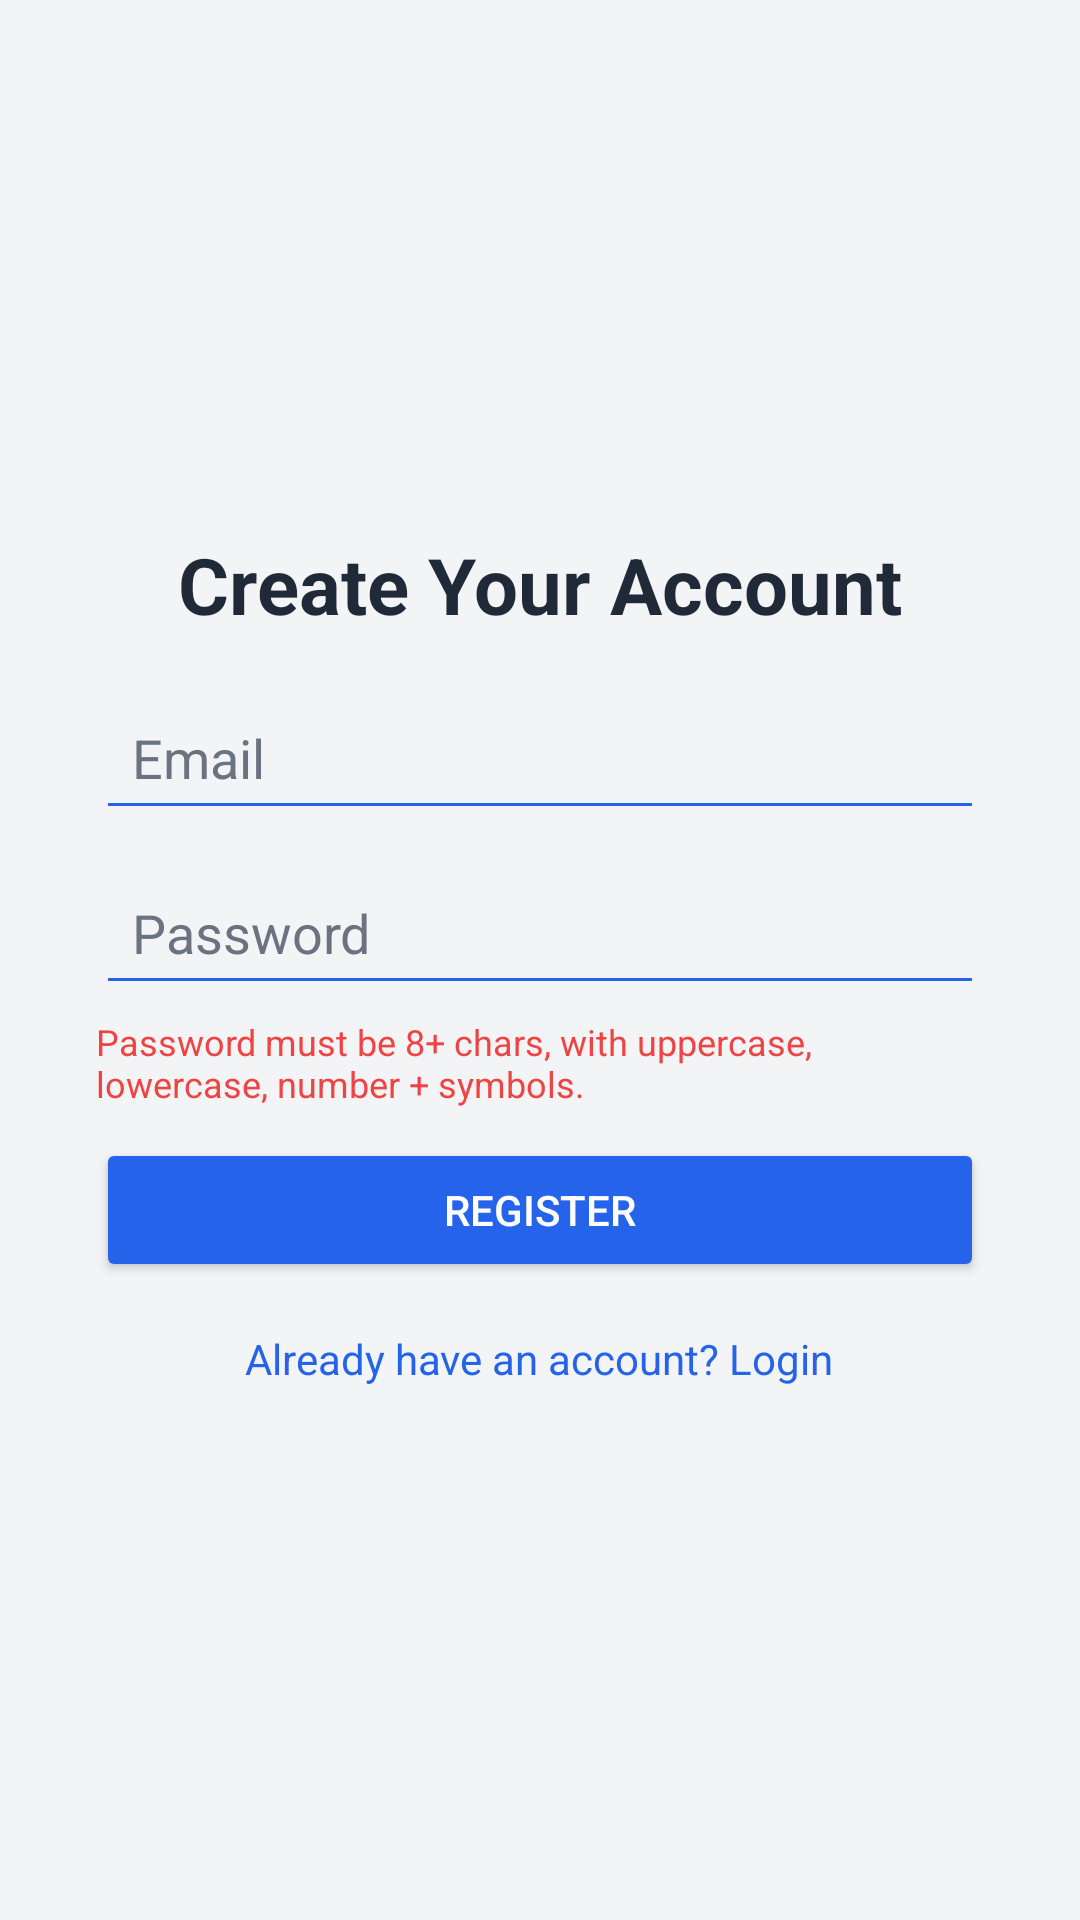

Produce the Android XML layout that renders to this screen, including the resource entries it uses.
<!-- AndroidManifest.xml: application theme Theme.AppCompat.Light.NoActionBar -->
<!-- res/layout/activity_register.xml -->
<ScrollView xmlns:android="http://schemas.android.com/apk/res/android"
    android:layout_width="match_parent"
    android:layout_height="match_parent"
    android:fillViewport="true"
    android:background="#F3F4F6">

    <LinearLayout
        android:layout_width="match_parent"
        android:layout_height="wrap_content"
        android:orientation="vertical"
        android:gravity="center"
        android:padding="32dp">

        <TextView
            android:id="@+id/registerTitle"
            android:layout_width="wrap_content"
            android:layout_height="wrap_content"
            android:text="Create Your Account"
            android:textSize="26sp"
            android:textStyle="bold"
            android:textColor="#1F2937"
            android:paddingBottom="16dp"/>

        <EditText
            android:id="@+id/emailField"
            android:layout_width="match_parent"
            android:layout_height="wrap_content"
            android:hint="@string/emailLogin"
            android:inputType="textEmailAddress"
            android:padding="12dp"
            android:layout_marginBottom="10dp"
            android:textColor="#111827"
            android:textColorHint="#6B7280"
            android:backgroundTint="#2563EB"/>

        <EditText
            android:id="@+id/passwordField"
            android:layout_width="match_parent"
            android:layout_height="wrap_content"
            android:hint="Password"
            android:inputType="textPassword"
            android:padding="12dp"
            android:textColor="#111827"
            android:textColorHint="#6B7280"
            android:backgroundTint="#2563EB"
            />

        <TextView
            android:id="@+id/passwordHint"
            android:layout_width="match_parent"
            android:layout_height="wrap_content"
            android:text="Password must be 8+ chars, with uppercase, lowercase, number + symbols."
            android:textSize="12sp"
            android:textColor="#EF4444"
            android:paddingTop="4dp"
            android:paddingBottom="10dp"/>

        <Button
            android:id="@+id/registerButton"
            android:layout_width="match_parent"
            android:layout_height="wrap_content"
            android:text="Register"
            android:backgroundTint="#2563EB"
            android:textColor="#FFFFFF"
            android:padding="12dp"/>

        <TextView
            android:id="@+id/loginRedirect"
            android:layout_width="wrap_content"
            android:layout_height="wrap_content"
            android:text="Already have an account? Login"
            android:textColor="#2563EB"
            android:paddingTop="16dp"/>

    </LinearLayout>
</ScrollView>
<!-- resources referenced by this layout -->
<resources>
  <string name="emailLogin">Email</string>
</resources>
